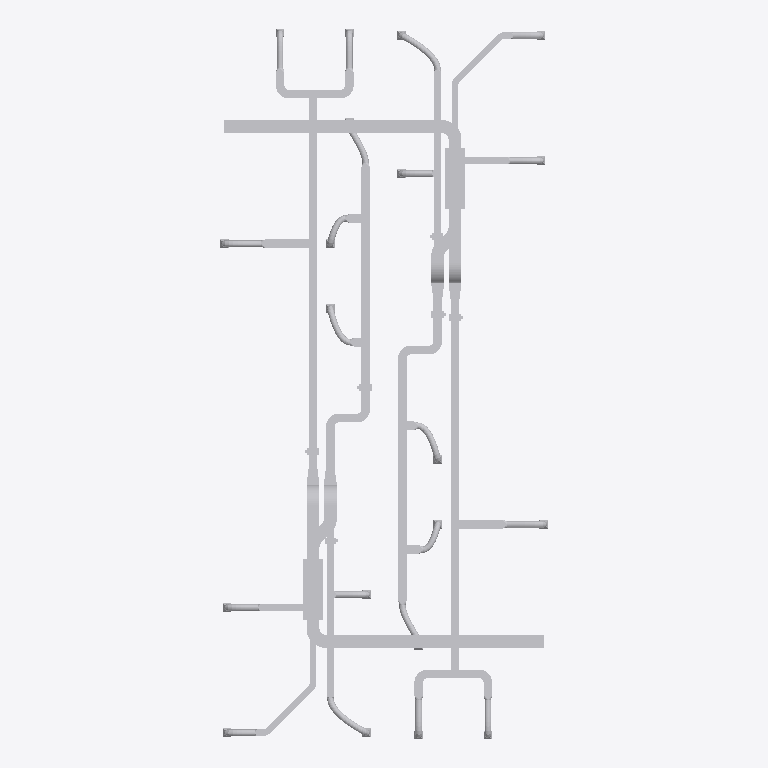
Plan cut of the same IFC building model at storey 'Roof' (level 6.00 m, cut at 7.40 m), seen from above with north up, elements coloured by IFC class (only those large enough to see are counted): 137 other elements (light grey). No cut surface shows.
Extent 7.6 m × 16.5 m × 4.6 m (x, y, z). Storeys (3): Level 1 at 0.00 m; Level 2 at 3.10 m; Roof at 6.00 m. Elements (374): 162 IfcFlowSegment, 156 IfcFlowFitting, 40 IfcFlowTerminal, 14 IfcFlowController, 2 IfcBuildingElementProxy.

HEADER;
FILE_DESCRIPTION(('ViewDefinition [CoordinationView_V2.0]'),'2;1');
FILE_NAME('Numer projektu','2024-01-21T21:14:07',(''),(''),'The EXPRESS Data Manager Version 5.02.0100.07 : ','21.1.21.45 - Exporter 21.1.21.45 - Alternate UI ','');
FILE_SCHEMA(('IFC2X3'));
ENDSEC;
DATA;
#119=IFCPROJECT('2xmwjQJj55hujJUuUA3b9y',#41,'Numer projektu',$,$,'Nazwa projektu','Stan projektu',(#111),#106);
#154=IFCSITE('2xmwjQJj55hujJUuUA3b9_',#41,'Default',$,$,#153,$,$,.ELEMENT.,(52,14,59,999999),(20,59,59,999999),0.0,$,$);
#129=IFCBUILDING('2xmwjQJj55hujJUuUA3b9z',#41,'',$,$,#32,$,'',.ELEMENT.,$,$,#125);
#138=IFCBUILDINGSTOREY('2xmwjQJj55hujJUuTryQox',#41,'Level 1',$,'Level:8 mm - początek',#136,$,'Level 1',.ELEMENT.,0.0);
#144=IFCBUILDINGSTOREY('2xmwjQJj55hujJUuTryQyw',#41,'Level 2',$,'Level:8 mm - początek',#143,$,'Level 2',.ELEMENT.,3.10000000000038);
#150=IFCBUILDINGSTOREY('2xmwjQJj55hujJUuTr_mLS',#41,'Roof',$,'Level:8mm Head',#149,$,'Roof',.ELEMENT.,6.00000000000039);
#99858=IFCFLOWSEGMENT('3ubYx_ZJX3AuEOafo2QnKU',#41,'Rectangular Duct:Default:736586',$,'Rectangular Duct:Default',#99845,#99856,'736586');
#100078=IFCFLOWSEGMENT('3ubYx_ZJX3AuEOafo2Qsdc',#41,'Rectangular Duct:Default:737714',$,'Rectangular Duct:Default',#100065,#100076,'737714');
#37459=IFCFLOWSEGMENT('2bhMnyP_L20gE4s7b3M$9n',#41,'Rectangular Duct:Default:693600',$,'Rectangular Duct:Default',#37446,#37457,'693600');
#101737=IFCFLOWSEGMENT('2EkBoFvn51lhJJ3BMkuta4',#41,'Rectangular Duct:Default:745134',$,'Rectangular Duct:Default',#101724,#101735,'745134');
#42463=IFCFLOWSEGMENT('2bhMnyP_L20gE4s7b3M$ip',#41,'Rectangular Duct:Default:695330',$,'Rectangular Duct:Default',#42450,#42461,'695330');
#89306=IFCFLOWSEGMENT('2bhMnyP_L20gE4s7b3M$dS',#41,'Rectangular Duct:Default:696013',$,'Rectangular Duct:Default',#89293,#89304,'696013');
#27832=IFCFLOWSEGMENT('2bhMnyP_L20gE4s7b3M$P6',#41,'Rectangular Duct:Default:692567',$,'Rectangular Duct:Default',#27819,#27830,'692567');
#74901=IFCFLOWSEGMENT('2bhMnyP_L20gE4s7b3M$cQ',#41,'Rectangular Duct:Default:695947',$,'Rectangular Duct:Default',#74888,#74899,'695947');
#99224=IFCBUILDINGELEMENTPROXY('0g8pVvDxXC8BAH1OlVdXuo',#41,'MechanicalEquipment_AHUStackedSupplyAndExtract:Standard:701051',$,'MechanicalEquipment_AHUStackedSupplyAndExtract:Standard',#99223,#99214,'701051',$);
#99917=IFCBUILDINGELEMENTPROXY('3ubYx_ZJX3AuEOafo2Qsdx',#41,'MechanicalEquipment_AHUStackedSupplyAndExtract:Standard:737711',$,'MechanicalEquipment_AHUStackedSupplyAndExtract:Standard',#99916,#99907,'737711',$);
#99289=IFCFLOWSEGMENT('0g8pVvDxXC8BAH1OlVdXuq',#41,'Rectangular Duct:Default:701053',$,'Rectangular Duct:Default',#99276,#99287,'701053');
#100138=IFCFLOWSEGMENT('3ubYx_ZJX3AuEOafo2QsfW',#41,'Rectangular Duct:Default:737844',$,'Rectangular Duct:Default',#100125,#100136,'737844');
#27532=IFCFLOWSEGMENT('2bhMnyP_L20gE4s7b3M_Xn',#41,'Rectangular Duct:Default:692064',$,'Rectangular Duct:Default',#27519,#27530,'692064');
#74601=IFCFLOWSEGMENT('2bhMnyP_L20gE4s7b3M$cN',#41,'Rectangular Duct:Default:695942',$,'Rectangular Duct:Default',#74588,#74599,'695942');
#86698=IFCFLOWSEGMENT('2bhMnyP_L20gE4s7b3M$dI',#41,'Rectangular Duct:Default:696003',$,'Rectangular Duct:Default',#86685,#86696,'696003');
#28274=IFCFLOWSEGMENT('2bhMnyP_L20gE4s7b3M$L8',#41,'Rectangular Duct:Default:692825',$,'Rectangular Duct:Default',#28261,#28272,'692825');
#75257=IFCFLOWSEGMENT('2bhMnyP_L20gE4s7b3M$c2',#41,'Rectangular Duct:Default:695955',$,'Rectangular Duct:Default',#75244,#75255,'695955');
#28589=IFCFLOWSEGMENT('2bhMnyP_L20gE4s7b3M$IC',#41,'Rectangular Duct:Default:693149',$,'Rectangular Duct:Default',#28574,#28587,'693149');
#37370=IFCFLOWSEGMENT('2bhMnyP_L20gE4s7b3M$90',#41,'Rectangular Duct:Default:693585',$,'Rectangular Duct:Default',#37357,#37368,'693585');
#75535=IFCFLOWSEGMENT('2bhMnyP_L20gE4s7b3M$cB',#41,'Rectangular Duct:Default:695962',$,'Rectangular Duct:Default',#75520,#75533,'695962');
#84273=IFCFLOWSEGMENT('2bhMnyP_L20gE4s7b3M$ch',#41,'Rectangular Duct:Default:695994',$,'Rectangular Duct:Default',#84260,#84271,'695994');
#94543=IFCFLOWSEGMENT('2bhMnyP_L20gE4s7b3M$dB',#41,'Rectangular Duct:Default:696026',$,'Rectangular Duct:Default',#94530,#94541,'696026');
#28032=IFCFLOWSEGMENT('2bhMnyP_L20gE4s7b3M$Pc',#41,'Rectangular Duct:Default:692599',$,'Rectangular Duct:Default',#28019,#28030,'692599');
#51989=IFCFLOWSEGMENT('2bhMnyP_L20gE4s7b3M$kk',#41,'Flex Duct Round:Przewód - okrągły:695487',$,'Flex Duct Round:Przewód - okrągły',#49569,#51987,'695487');
#98832=IFCFLOWSEGMENT('2bhMnyP_L20gE4s7b3M$dF',#41,'Flex Duct Round:Przewód - okrągły:696030',$,'Flex Duct Round:Przewód - okrągły',#96412,#98830,'696030');
#39855=IFCFLOWSEGMENT('2bhMnyP_L20gE4s7b3M$AE',#41,'Rectangular Duct:Default:693663',$,'Rectangular Duct:Default',#39842,#39853,'693663');
#47700=IFCFLOWSEGMENT('2bhMnyP_L20gE4s7b3M$kw',#41,'Rectangular Duct:Default:695467',$,'Rectangular Duct:Default',#47687,#47698,'695467');
#30365=IFCFLOWSEGMENT('2bhMnyP_L20gE4s7b3M$If',#41,'Rectangular Duct:Default:693176',$,'Rectangular Duct:Default',#30352,#30363,'693176');
#77311=IFCFLOWSEGMENT('2bhMnyP_L20gE4s7b3M$cn',#41,'Rectangular Duct:Default:695968',$,'Rectangular Duct:Default',#77298,#77309,'695968');
#42254=IFCFLOWSEGMENT('2bhMnyP_L20gE4s7b3M$pa',#41,'Flex Duct Round:Przewód - okrągły:695285',$,'Flex Duct Round:Przewód - okrągły',#40002,#42252,'695285');
#89097=IFCFLOWSEGMENT('2bhMnyP_L20gE4s7b3M$dM',#41,'Flex Duct Round:Przewód - okrągły:696007',$,'Flex Duct Round:Przewód - okrągły',#86845,#89095,'696007');
#39646=IFCFLOWSEGMENT('2bhMnyP_L20gE4s7b3M$9j',#41,'Flex Duct Round:Przewód - okrągły:693628',$,'Flex Duct Round:Przewód - okrągły',#37506,#39644,'693628');
#86489=IFCFLOWSEGMENT('2bhMnyP_L20gE4s7b3M$ci',#41,'Flex Duct Round:Przewód - okrągły:695997',$,'Flex Duct Round:Przewód - okrągły',#84349,#86487,'695997');
#99798=IFCFLOWSEGMENT('3ubYx_ZJX3AuEOafo2QnJb',#41,'Rectangular Duct:Default:736433',$,'Rectangular Duct:Default',#99785,#99796,'736433');
#100018=IFCFLOWSEGMENT('3ubYx_ZJX3AuEOafo2Qsdb',#41,'Rectangular Duct:Default:737713',$,'Rectangular Duct:Default',#100005,#100016,'737713');
#34966=IFCFLOWSEGMENT('2bhMnyP_L20gE4s7b3M$Fi',#41,'Flex Duct Round:Przewód - okrągły:693501',$,'Flex Duct Round:Przewód - okrągły',#32822,#34964,'693501');
#81869=IFCFLOWSEGMENT('2bhMnyP_L20gE4s7b3M$cW',#41,'Flex Duct Round:Przewód - okrągły:695985',$,'Flex Duct Round:Przewód - okrągły',#79725,#81867,'695985');
#99139=IFCFLOWFITTING('0g8pVvDxXC8BAH1OlVdXuN',#41,'M_Kolano prostokątne - promień:1 W:701022',$,'M_Kolano prostokątne - promień:1 W',#99138,#99129,'701022');
#99441=IFCFLOWFITTING('3ubYx_ZJX3AuEOafo2Qm8m',#41,'M_Kolano prostokątne - promień:1 W:731748',$,'M_Kolano prostokątne - promień:1 W',#99440,#99431,'731748');
#27592=IFCFLOWSEGMENT('2bhMnyP_L20gE4s7b3M_Xj',#41,'Rectangular Duct:Default:692092',$,'Rectangular Duct:Default',#27579,#27590,'692092');
#74661=IFCFLOWSEGMENT('2bhMnyP_L20gE4s7b3M$cM',#41,'Rectangular Duct:Default:695943',$,'Rectangular Duct:Default',#74648,#74659,'695943');
#99035=IFCFLOWFITTING('0g8pVvDxXC8BAH1OlVdXoA',#41,'M_Kolano prostokątne - promień:1 W:700611',$,'M_Kolano prostokątne - promień:1 W',#99033,#99024,'700611');
#99348=IFCFLOWFITTING('0g8pVvDxXC8BAH1OlVdXxH',#41,'M_Kolano prostokątne - promień:1 W:701080',$,'M_Kolano prostokątne - promień:1 W',#99347,#99338,'701080');
#32292=IFCFLOWSEGMENT('2bhMnyP_L20gE4s7b3M$JU',#41,'Flex Duct Round:Przewód - okrągły:693199',$,'Flex Duct Round:Przewód - okrągły',#30544,#32290,'693199');
#49495=IFCFLOWSEGMENT('2bhMnyP_L20gE4s7b3M$kc',#41,'Flex Duct Round:Przewód - okrągły:695479',$,'Flex Duct Round:Przewód - okrągły',#47747,#49493,'695479');
#79195=IFCFLOWSEGMENT('2bhMnyP_L20gE4s7b3M$co',#41,'Flex Duct Round:Przewód - okrągły:695971',$,'Flex Duct Round:Przewód - okrągły',#77447,#79193,'695971');
#96338=IFCFLOWSEGMENT('2bhMnyP_L20gE4s7b3M$dA',#41,'Flex Duct Round:Przewód - okrągły:696027',$,'Flex Duct Round:Przewód - okrągły',#94590,#96336,'696027');
#37217=IFCFLOWSEGMENT('2bhMnyP_L20gE4s7b3M$8L',#41,'Flex Duct Round:Przewód - okrągły:693508',$,'Flex Duct Round:Przewód - okrągły',#35073,#37215,'693508');
#84120=IFCFLOWSEGMENT('2bhMnyP_L20gE4s7b3M$ca',#41,'Flex Duct Round:Przewód - okrągły:695989',$,'Flex Duct Round:Przewód - okrągły',#81976,#84118,'695989');
#44594=IFCFLOWSEGMENT('2bhMnyP_L20gE4s7b3M$iX',#41,'Flex Duct Round:Przewód - okrągły:695344',$,'Flex Duct Round:Przewód - okrągły',#42510,#44592,'695344');
#91437=IFCFLOWSEGMENT('2bhMnyP_L20gE4s7b3M$dV',#41,'Flex Duct Round:Przewód - okrągły:696014',$,'Flex Duct Round:Przewód - okrągły',#89353,#91435,'696014');
#47456=IFCFLOWSEGMENT('2bhMnyP_L20gE4s7b3M$jI',#41,'Flex Duct Round:Przewód - okrągły:695363',$,'Flex Duct Round:Przewód - okrągły',#44701,#47454,'695363');
#94299=IFCFLOWSEGMENT('2bhMnyP_L20gE4s7b3M$d3',#41,'Flex Duct Round:Przewód - okrągły:696018',$,'Flex Duct Round:Przewód - okrągły',#91544,#94297,'696018');
#30245=IFCFLOWSEGMENT('2bhMnyP_L20gE4s7b3M$Ix',#41,'Flex Duct Round:Przewód - okrągły:693162',$,'Flex Duct Round:Przewód - okrągły',#28665,#30243,'693162');
#77191=IFCFLOWSEGMENT('2bhMnyP_L20gE4s7b3M$cD',#41,'Flex Duct Round:Przewód - okrągły:695964',$,'Flex Duct Round:Przewód - okrągły',#75611,#77189,'695964');
#75050=IFCFLOWSEGMENT('2bhMnyP_L20gE4s7b3M$cV',#41,'Rectangular Duct:Default:695950',$,'Rectangular Duct:Default',#75037,#75048,'695950');
#32508=IFCFLOWSEGMENT('2bhMnyP_L20gE4s7b3M$Eh',#41,'Rectangular Duct:Default:693434',$,'Rectangular Duct:Default',#32495,#32506,'693434');
#79411=IFCFLOWSEGMENT('2bhMnyP_L20gE4s7b3M$cx',#41,'Rectangular Duct:Default:695978',$,'Rectangular Duct:Default',#79398,#79409,'695978');
#100513=IFCFLOWFITTING('3ubYx_ZJX3AuEOafo2Qtlr',#41,'M_Kolano prostokątne - promień:1 W:742305',$,'M_Kolano prostokątne - promień:1 W',#100512,#100503,'742305');
#100579=IFCFLOWFITTING('3ubYx_ZJX3AuEOafo2Qtku',#41,'M_Kolano prostokątne - promień:1 W:742380',$,'M_Kolano prostokątne - promień:1 W',#100578,#100569,'742380');
#99080=IFCFLOWSEGMENT('0g8pVvDxXC8BAH1OlVdXtu',#41,'Rectangular Duct:Default:700849',$,'Rectangular Duct:Default',#99067,#99078,'700849');
#28140=IFCFLOWFITTING('2bhMnyP_L20gE4s7b3M$Kb',#41,'M_Redukcja prostokątna - kątowa:15 stopni:692788',$,'M_Redukcja prostokątna - kątowa:15 stopni',#28139,#28134,'692788');
#75134=IFCFLOWFITTING('2bhMnyP_L20gE4s7b3M$c1',#41,'M_Redukcja prostokątna - kątowa:15 stopni:695952',$,'M_Redukcja prostokątna - kątowa:15 stopni',#75133,#75128,'695952');
#32474=IFCFLOWFITTING('2bhMnyP_L20gE4s7b3M$Ew',#41,'M_Redukcja prostokątna - kątowa:15 stopni:693419',$,'M_Redukcja prostokątna - kątowa:15 stopni',#32473,#32468,'693419');
#79377=IFCFLOWFITTING('2bhMnyP_L20gE4s7b3M$cu',#41,'M_Redukcja prostokątna - kątowa:15 stopni:695977',$,'M_Redukcja prostokątna - kątowa:15 stopni',#79376,#79371,'695977');
#101677=IFCFLOWSEGMENT('2EkBoFvn51lhJJ3BMkutda',#41,'Rectangular Duct:Default:745038',$,'Rectangular Duct:Default',#101664,#101675,'745038');
#32597=IFCFLOWSEGMENT('2bhMnyP_L20gE4s7b3M$FJ',#41,'Rectangular Duct:Default:693442',$,'Rectangular Duct:Default',#32584,#32595,'693442');
#79500=IFCFLOWSEGMENT('2bhMnyP_L20gE4s7b3M$cz',#41,'Rectangular Duct:Default:695980',$,'Rectangular Duct:Default',#79487,#79498,'695980');
#28185=IFCFLOWSEGMENT('2bhMnyP_L20gE4s7b3M$Kc',#41,'Rectangular Duct:Default:692791',$,'Rectangular Duct:Default',#28172,#28183,'692791');
#75168=IFCFLOWSEGMENT('2bhMnyP_L20gE4s7b3M$c0',#41,'Rectangular Duct:Default:695953',$,'Rectangular Duct:Default',#75155,#75166,'695953');
#99477=IFCFLOWSEGMENT('3ubYx_ZJX3AuEOafo2QmBD',#41,'Rectangular Duct:Default:731801',$,'Rectangular Duct:Default',#99462,#99475,'731801');
#100260=IFCFLOWSEGMENT('3ubYx_ZJX3AuEOafo2Qsgz',#41,'Rectangular Duct:Default:738025',$,'Rectangular Duct:Default',#100245,#100258,'738025');
#99596=IFCFLOWFITTING('3ubYx_ZJX3AuEOafo2QmBt',#41,'M_Kolano prostokątne - promień:1 W:731811',$,'M_Kolano prostokątne - promień:1 W',#99595,#99582,'731811');
#100360=IFCFLOWFITTING('3ubYx_ZJX3AuEOafo2Qsgk',#41,'M_Kolano prostokątne - promień:1 W:738042',$,'M_Kolano prostokątne - promień:1 W',#100359,#100346,'738042');
#28240=IFCFLOWFITTING('2bhMnyP_L20gE4s7b3M$Kj',#41,'M_Kolano prostokątne - promień:1 W:692796',$,'M_Kolano prostokątne - promień:1 W',#28239,#28234,'692796');
#28329=IFCFLOWFITTING('2bhMnyP_L20gE4s7b3M$Ln',#41,'M_Kolano prostokątne - promień:1 W:692832',$,'M_Kolano prostokątne - promień:1 W',#28328,#28323,'692832');
#75223=IFCFLOWFITTING('2bhMnyP_L20gE4s7b3M$c3',#41,'M_Kolano prostokątne - promień:1 W:695954',$,'M_Kolano prostokątne - promień:1 W',#75222,#75217,'695954');
#75312=IFCFLOWFITTING('2bhMnyP_L20gE4s7b3M$c5',#41,'M_Kolano prostokątne - promień:1 W:695956',$,'M_Kolano prostokątne - promień:1 W',#75311,#75306,'695956');
#32712=IFCFLOWFITTING('2bhMnyP_L20gE4s7b3M$Fm',#41,'M_Kolano prostokątne - promień:1 W:693473',$,'M_Kolano prostokątne - promień:1 W',#32711,#32706,'693473');
#79615=IFCFLOWFITTING('2bhMnyP_L20gE4s7b3M$c$',#41,'M_Kolano prostokątne - promień:1 W:695982',$,'M_Kolano prostokątne - promień:1 W',#79614,#79609,'695982');
#32746=IFCFLOWSEGMENT('2bhMnyP_L20gE4s7b3M$Fz',#41,'Rectangular Duct:Default:693484',$,'Rectangular Duct:Default',#32733,#32744,'693484');
#32801=IFCFLOWFITTING('2bhMnyP_L20gE4s7b3M$FY',#41,'M_Kolano prostokątne - promień:1 W:693491',$,'M_Kolano prostokątne - promień:1 W',#32800,#32795,'693491');
#79649=IFCFLOWSEGMENT('2bhMnyP_L20gE4s7b3M$c_',#41,'Rectangular Duct:Default:695983',$,'Rectangular Duct:Default',#79636,#79647,'695983');
#79704=IFCFLOWFITTING('2bhMnyP_L20gE4s7b3M$cX',#41,'M_Kolano prostokątne - promień:1 W:695984',$,'M_Kolano prostokątne - promień:1 W',#79703,#79698,'695984');
#101837=IFCFLOWSEGMENT('2EkBoFvn51lhJJ3BMkutYf',#41,'Rectangular Duct:Default:745219',$,'Rectangular Duct:Default',#101824,#101835,'745219');
#39821=IFCFLOWFITTING('2bhMnyP_L20gE4s7b3M$AF',#41,'M_Trójnik prostokątny:Standardowy:693662',$,'M_Trójnik prostokątny:Standardowy',#39820,#39815,'693662');
#42429=IFCFLOWFITTING('2bhMnyP_L20gE4s7b3M$im',#41,'M_Trójnik prostokątny:Standardowy:695329',$,'M_Trójnik prostokątny:Standardowy',#42428,#42423,'695329');
#86664=IFCFLOWFITTING('2bhMnyP_L20gE4s7b3M$dJ',#41,'M_Trójnik prostokątny:Standardowy:696002',$,'M_Trójnik prostokątny:Standardowy',#86663,#86658,'696002');
#89272=IFCFLOWFITTING('2bhMnyP_L20gE4s7b3M$dT',#41,'M_Trójnik prostokątny:Standardowy:696012',$,'M_Trójnik prostokątny:Standardowy',#89271,#89266,'696012');
#32657=IFCFLOWSEGMENT('2bhMnyP_L20gE4s7b3M$FB',#41,'Rectangular Duct:Default:693466',$,'Rectangular Duct:Default',#32644,#32655,'693466');
#79560=IFCFLOWSEGMENT('2bhMnyP_L20gE4s7b3M$cy',#41,'Rectangular Duct:Default:695981',$,'Rectangular Duct:Default',#79547,#79558,'695981');
#101344=IFCFLOWSEGMENT('2EkBoFvn51lhJJ3BMkutfQ',#41,'Rectangular Duct:Default:744944',$,'Rectangular Duct:Default',#101331,#101342,'744944');
#42374=IFCFLOWSEGMENT('2bhMnyP_L20gE4s7b3M$iD',#41,'Rectangular Duct:Default:695324',$,'Rectangular Duct:Default',#42361,#42372,'695324');
#89217=IFCFLOWSEGMENT('2bhMnyP_L20gE4s7b3M$dQ',#41,'Rectangular Duct:Default:696011',$,'Rectangular Duct:Default',#89204,#89215,'696011');
#101937=IFCFLOWSEGMENT('2EkBoFvn51lhJJ3BMkutZC',#41,'Rectangular Duct:Default:745318',$,'Rectangular Duct:Default',#101924,#101935,'745318');
#37425=IFCFLOWFITTING('2bhMnyP_L20gE4s7b3M$9E',#41,'M_Trójnik prostokątny:Standardowy:693599',$,'M_Trójnik prostokątny:Standardowy',#37424,#37419,'693599');
#84328=IFCFLOWFITTING('2bhMnyP_L20gE4s7b3M$cg',#41,'M_Trójnik prostokątny:Standardowy:695995',$,'M_Trójnik prostokątny:Standardowy',#84327,#84322,'695995');
#101632=IFCFLOWCONTROLLER('2EkBoFvn51lhJJ3BMkutdc',#41,'Volume Control Damper - Rectangular:Standard:745036',$,'Volume Control Damper - Rectangular:Standard',#101631,#101626,'745036');
#101892=IFCFLOWCONTROLLER('2EkBoFvn51lhJJ3BMkutZE',#41,'Volume Control Damper - Rectangular:Standard:745316',$,'Volume Control Damper - Rectangular:Standard',#101891,#101886,'745316');
#99382=IFCFLOWSEGMENT('3ubYx_ZJX3AuEOafo2Qm89',#41,'Rectangular Duct:Default:731741',$,'Rectangular Duct:Default',#99369,#99380,'731741');
#101299=IFCFLOWCONTROLLER('2EkBoFvn51lhJJ3BMkutf4',#41,'Volume Control Damper - Rectangular:Standard:744942',$,'Volume Control Damper - Rectangular:Standard',#101298,#101293,'744942');
#101792=IFCFLOWCONTROLLER('2EkBoFvn51lhJJ3BMkutYh',#41,'Volume Control Damper - Rectangular:Standard:745217',$,'Volume Control Damper - Rectangular:Standard',#101791,#101786,'745217');
#32563=IFCFLOWFITTING('2bhMnyP_L20gE4s7b3M$FG',#41,'M_Trójnik prostokątny:Standardowy:693441',$,'M_Trójnik prostokątny:Standardowy',#32562,#32557,'693441');
#79466=IFCFLOWFITTING('2bhMnyP_L20gE4s7b3M$cw',#41,'M_Trójnik prostokątny:Standardowy:695979',$,'M_Trójnik prostokątny:Standardowy',#79465,#79460,'695979');
#101992=IFCFLOWCONTROLLER('2EkBoFvn51lhJJ3BMkutZN',#41,'Volume Control Damper - Rectangular:Standard:745341',$,'Volume Control Damper - Rectangular:Standard',#101991,#101986,'745341');
#101532=IFCFLOWCONTROLLER('2EkBoFvn51lhJJ3BMkutcR',#41,'Volume Control Damper - Rectangular:Standard:745009',$,'Volume Control Damper - Rectangular:Standard',#101531,#101526,'745009');
#47666=IFCFLOWFITTING('2bhMnyP_L20gE4s7b3M$kx',#41,'M_Trójnik prostokątny:Standardowy:695466',$,'M_Trójnik prostokątny:Standardowy',#47665,#47660,'695466');
#94509=IFCFLOWFITTING('2bhMnyP_L20gE4s7b3M$d8',#41,'M_Trójnik prostokątny:Standardowy:696025',$,'M_Trójnik prostokątny:Standardowy',#94508,#94503,'696025');
#39766=IFCFLOWSEGMENT('2bhMnyP_L20gE4s7b3M$A8',#41,'Rectangular Duct:Default:693657',$,'Rectangular Duct:Default',#39753,#39764,'693657');
#86609=IFCFLOWSEGMENT('2bhMnyP_L20gE4s7b3M$dG',#41,'Rectangular Duct:Default:696001',$,'Rectangular Duct:Default',#86596,#86607,'696001');
#28527=IFCFLOWSEGMENT('2bhMnyP_L20gE4s7b3M$Hn',#41,'Rectangular Duct:Default:693088',$,'Rectangular Duct:Default',#28514,#28525,'693088');
#75473=IFCFLOWSEGMENT('2bhMnyP_L20gE4s7b3M$c8',#41,'Rectangular Duct:Default:695961',$,'Rectangular Duct:Default',#75460,#75471,'695961');
#47509=IFCFLOWFITTING('2bhMnyP_L20gE4s7b3M$jN',#41,'M_Redukcja prostokąt w okrąg - kątowa:30 stopni:695366',$,'M_Redukcja prostokąt w okrąg - kątowa:30 stopni',#47508,#47503,'695366');
#94352=IFCFLOWFITTING('2bhMnyP_L20gE4s7b3M$d5',#41,'M_Redukcja prostokąt w okrąg - kątowa:30 stopni:696020',$,'M_Redukcja prostokąt w okrąg - kątowa:30 stopni',#94351,#94346,'696020');
#28644=IFCFLOWFITTING('2bhMnyP_L20gE4s7b3M$Is',#41,'M_Kolano prostokątne - promień:1 W:693159',$,'M_Kolano prostokątne - promień:1 W',#28643,#28638,'693159');
ENDSEC;
